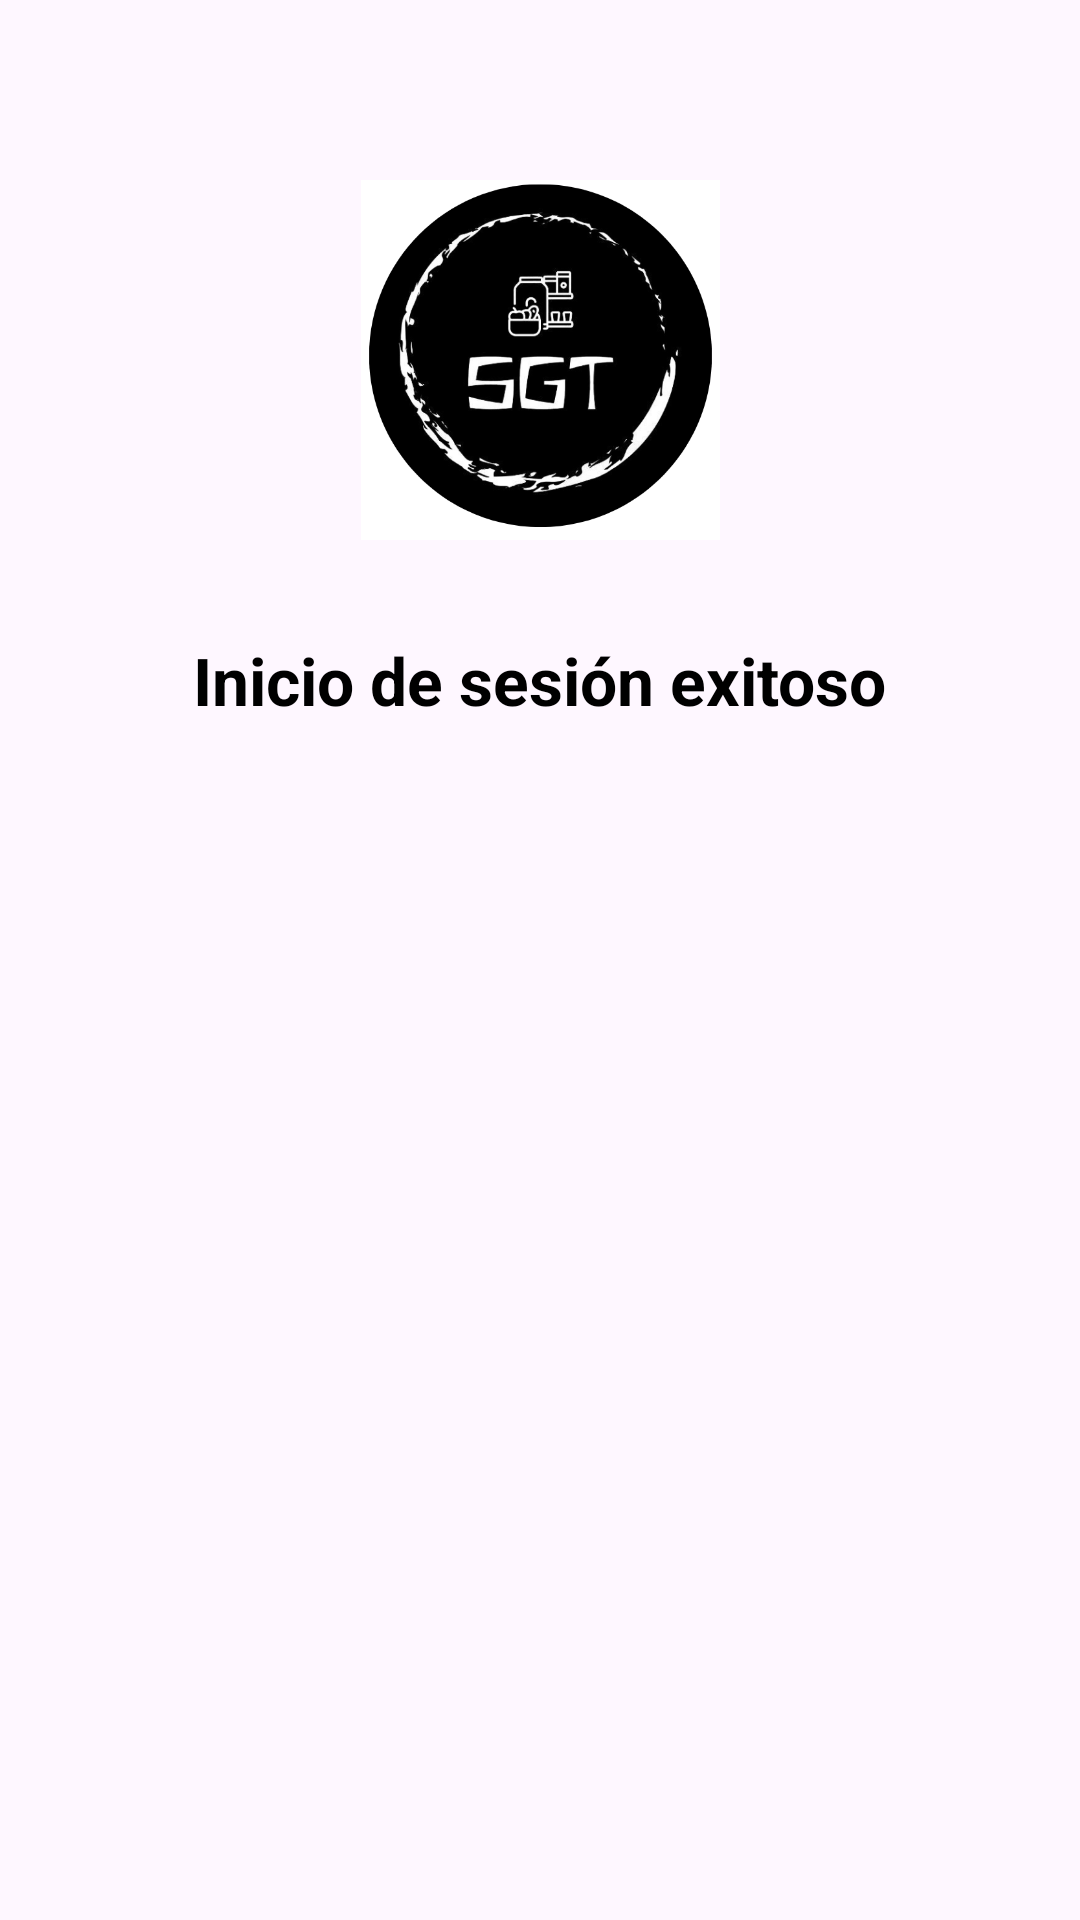

Produce the Android XML layout that renders to this screen, including the resource entries it uses.
<!-- AndroidManifest.xml: application theme Theme.SRL -->
<!-- res/layout/content_login.xml -->
<?xml version="1.0" encoding="utf-8"?>
<androidx.constraintlayout.widget.ConstraintLayout
    xmlns:android="http://schemas.android.com/apk/res/android"
    xmlns:app="http://schemas.android.com/apk/res-auto"
    xmlns:tools="http://schemas.android.com/tools"
    android:layout_width="match_parent"
    android:layout_height="match_parent"
    android:paddingStart="24dp"
    android:paddingEnd="24dp"
    tools:context=".Login"> <ImageView
    android:id="@+id/logo_app"
    android:layout_width="135dp"
    android:layout_height="120dp"
    android:layout_marginTop="60dp"
    android:contentDescription="Logo de la aplicación SGT"
    app:layout_constraintEnd_toEndOf="parent"
    app:layout_constraintStart_toStartOf="parent"
    app:layout_constraintTop_toTopOf="parent"
    app:srcCompat="@drawable/log" /> <TextView
    android:id="@+id/text_title"
    android:layout_width="wrap_content"
    android:layout_height="wrap_content"
    android:layout_marginTop="32dp"
    android:text="Inicio de sesión exitoso"
    android:textSize="22sp"
    android:textStyle="bold"
    android:textColor="@android:color/black"
    app:layout_constraintTop_toBottomOf="@id/logo_app"
    app:layout_constraintStart_toStartOf="parent"
    app:layout_constraintEnd_toEndOf="parent" />


</androidx.constraintlayout.widget.ConstraintLayout>
<!-- resources referenced by this layout -->
<resources>
  <!-- drawable log: png bitmap (drawable, 80021 bytes) -->
  <style name="Theme.SRL" parent="Theme.Material3.DayNight.NoActionBar">
          
          <item name="colorPrimary">@color/colorPrimary</item>
          <item name="colorPrimaryVariant">@color/colorPrimaryDark</item>
          <item name="colorOnPrimary">@color/colorOnPrimary</item>
          
          <item name="colorSecondary">@color/colorAccent</item>
          <item name="colorSecondaryVariant">@color/colorAccent</item>
          <item name="colorOnSecondary">@color/colorOnSecondary</item>
          
          <item name="android:statusBarColor">?attr/colorPrimaryVariant</item>
          
          <item name="android:windowBackground">@color/colorBackground</item>
          <item name="colorSurface">@color/colorSurface</item>
          <item name="colorOnSurface">@color/colorOnSurface</item>
      </style>
  <color name="colorPrimary">#1976D2</color>
  <color name="colorPrimaryDark">#004BA0</color>
  <color name="colorOnPrimary">#FFFFFF</color>
  <color name="colorAccent">#FF9100</color>
  <color name="colorOnSecondary">#000000</color>
  <color name="colorBackground">#F5F5F5</color>
  <color name="colorSurface">#FFFFFF</color>
  <color name="colorOnSurface">#000000</color>
</resources>
